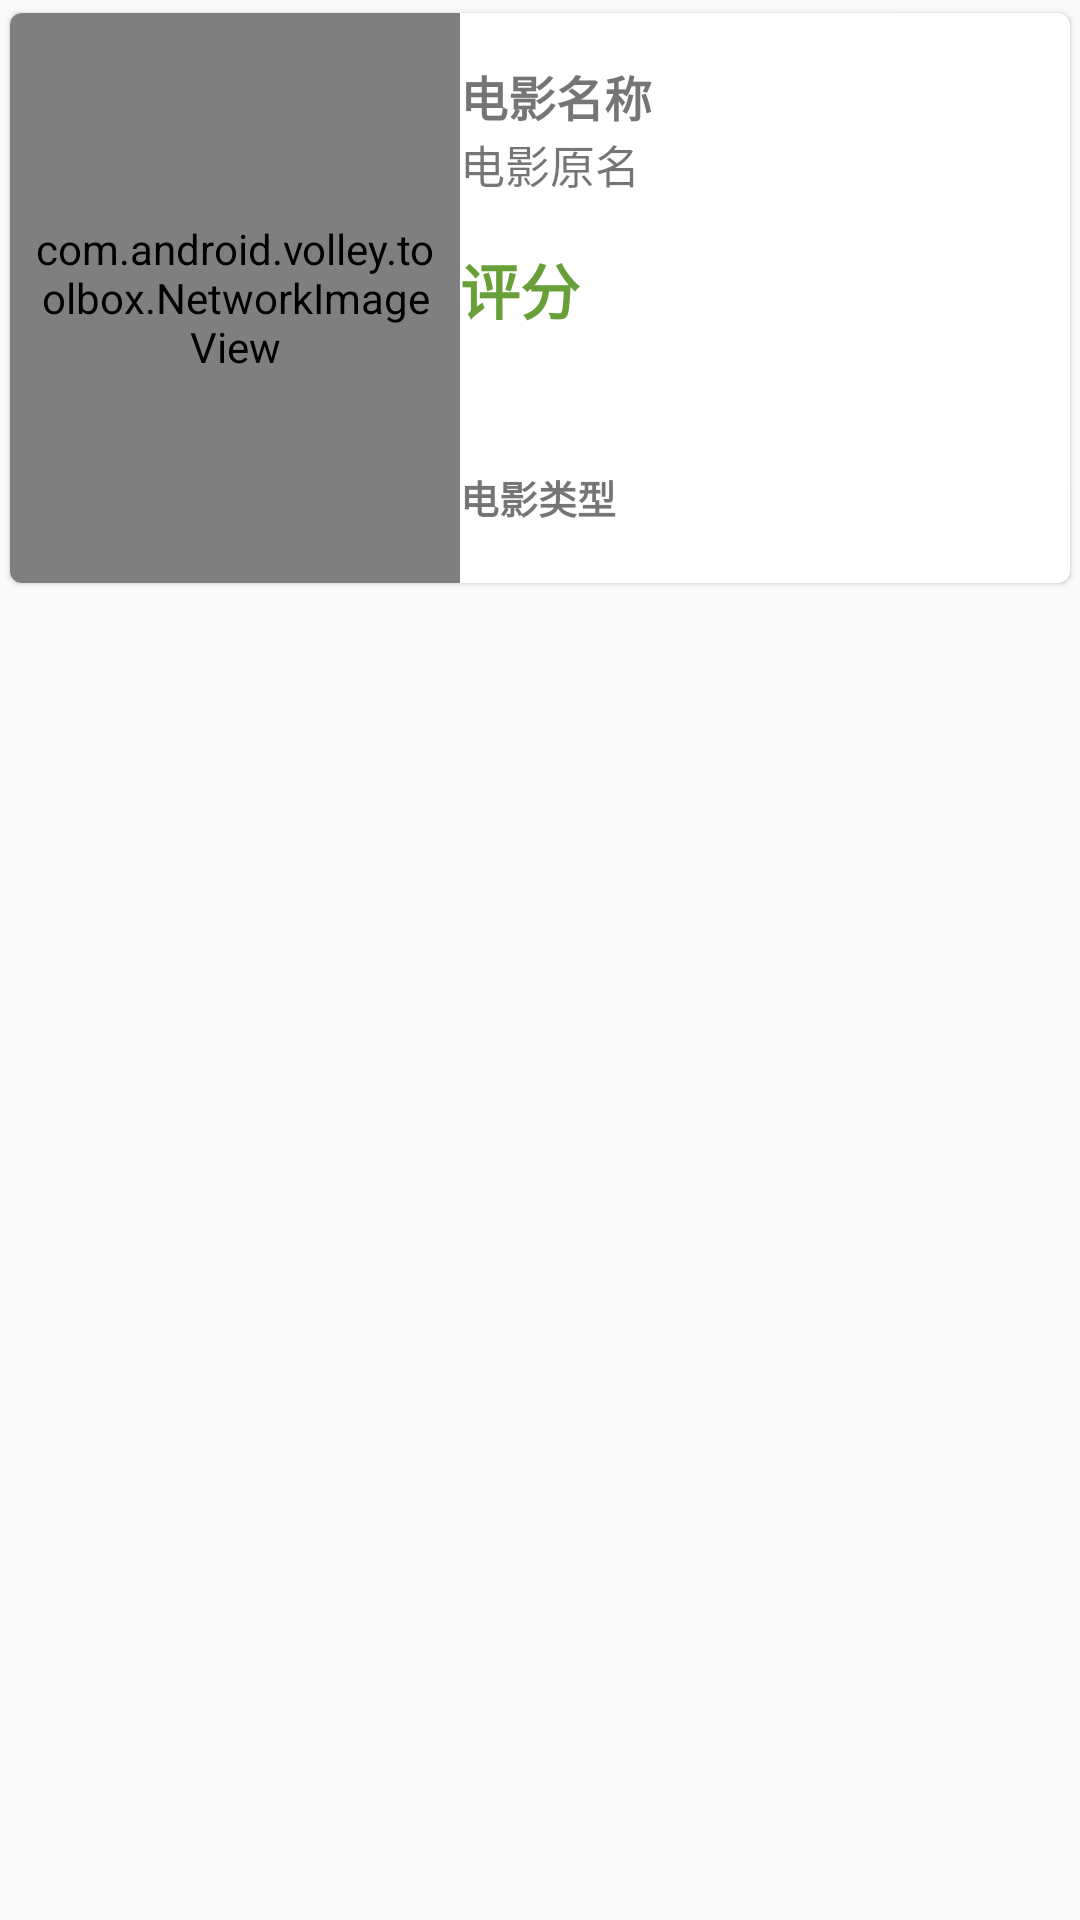

The Android layout XML behind this screen, and the referenced resources:
<!-- AndroidManifest.xml: application theme AppTheme -->
<!-- res/layout/layout_movie_item.xml -->
<?xml version="1.0" encoding="utf-8"?>
<RelativeLayout xmlns:android="http://schemas.android.com/apk/res/android"
                android:layout_width="match_parent"
                android:layout_height="match_parent"
                xmlns:card_view="http://schemas.android.com/apk/res-auto">

    <android.support.v7.widget.CardView
        android:layout_width="match_parent"
        android:layout_height="wrap_content"
        android:id="@+id/card_view"
        android:layout_gravity="center"
        card_view:cardCornerRadius="4dp"
        card_view:cardElevation="1dp"
        card_view:cardUseCompatPadding="true"
        android:padding="10dp"
        android:foreground="?android:attr/selectableItemBackground">

        <RelativeLayout android:layout_width="match_parent"
                        android:layout_height="wrap_content">

            <com.android.volley.toolbox.NetworkImageView
                android:layout_width="150dp"
                android:layout_height="190dp"
                android:id="@+id/cover_networkImageView"
                android:layout_alignParentLeft="true"
                android:padding="6dp"/>

            <TextView
                android:paddingTop="16dp"
                android:layout_width="wrap_content"
                android:layout_height="wrap_content"
                android:id="@+id/movie_title_textView"
                android:textStyle="bold"
                android:text="电影名称"
                android:layout_toRightOf="@id/cover_networkImageView"
                android:paddingRight="16dp"
                android:textSize="16sp"
                />

            <TextView
                android:layout_width="wrap_content"
                android:layout_height="wrap_content"
                android:id="@+id/subtitle_textView"
                android:layout_below="@id/movie_title_textView"
                android:text="电影原名"
                android:layout_toRightOf="@id/cover_networkImageView"
                android:textSize="15sp"
                />

            <TextView
                android:layout_width="wrap_content"
                android:layout_height="wrap_content"
                android:id="@+id/rating_textView"
                android:layout_below="@id/subtitle_textView"
                android:textStyle="bold"
                android:text="评分"
                android:paddingTop="16dp"
                android:layout_toRightOf="@id/cover_networkImageView"
                android:textSize="20sp"
                android:textColor="@color/colorPrimaryDark"/>

            <TextView
                android:layout_width="wrap_content"
                android:layout_height="wrap_content"
                android:layout_below="@id/rating_textView"
                android:id="@+id/year_textView"
                android:textStyle="bold"
                android:paddingTop="16dp"
                android:layout_toRightOf="@id/cover_networkImageView"/>

            <TextView
                android:layout_width="wrap_content"
                android:layout_height="wrap_content"
                android:layout_below="@id/year_textView"
                android:id="@+id/generes_textView"
                android:textStyle="bold"
                android:text="电影类型"
                android:textSize="13sp"
                android:paddingTop="10dp"
                android:layout_toRightOf="@id/cover_networkImageView"
            />

        </RelativeLayout>

    </android.support.v7.widget.CardView>

</RelativeLayout>
<!-- resources referenced by this layout -->
<resources>
  <color name="colorPrimaryDark">#689f38</color>
  <style name="AppTheme" parent="Theme.AppCompat.Light.DarkActionBar">
          
          <item name="colorPrimary">@color/colorPrimary</item>
          <item name="colorPrimaryDark">@color/colorPrimaryDark</item>
          <item name="colorAccent">@color/colorAccent</item>
          <item name="android:windowContentTransitions">true</item>
          <item name="android:windowActivityTransitions">true</item>
      </style>
  <color name="colorPrimary">#8bc34a</color>
  <color name="colorAccent">#00e676</color>
</resources>
